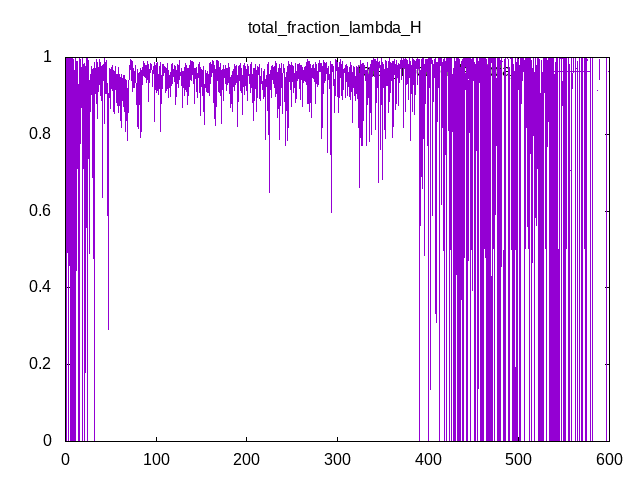

Source data for this figure (header and first rows):
Time, total_fraction_lambda_H
0, -nan
0.25, -nan
0.5, -nan
0.75, -nan
1, -nan
1.25, 1
1.5, 0
1.75, -nan
2, 0.9439
2.25, 1
2.5, 1
2.75, 0.9818
3, 0
3.25, 0.9949
3.5, 0.9512
3.75, 0.9972
4, 0.9969
4.25, 1
4.5, 0.9094
4.75, 0.911
5, 0
5.25, 0.9981
5.5, 0.9947
5.75, 0.9407
6, 1
6.25, 0.8213
6.5, 0
6.75, 0.9835
7, 0.9971
7.25, 0.9992
7.5, 0.9814
7.75, 0.9977
8, 0
8.25, 1
8.5, 0
8.75, 0.9958
9, 0.8138
9.25, 0.5135
9.5, 0
9.75, 0.9565
10, 0.965
10.25, 0
10.5, 1
10.75, 0
11, 0.9295
11.25, 1
11.5, 0.9826
11.75, 0.9818
12, 0.9876
12.25, 0.9893
12.5, 0.446
12.75, 0.9708
13, 0.9883
13.25, 0.9554
13.5, 0.9485
13.75, 0.8272
14, 0.9265
14.25, 0
14.5, 0.9297
14.75, 0.2601
... 2,340 more rows
